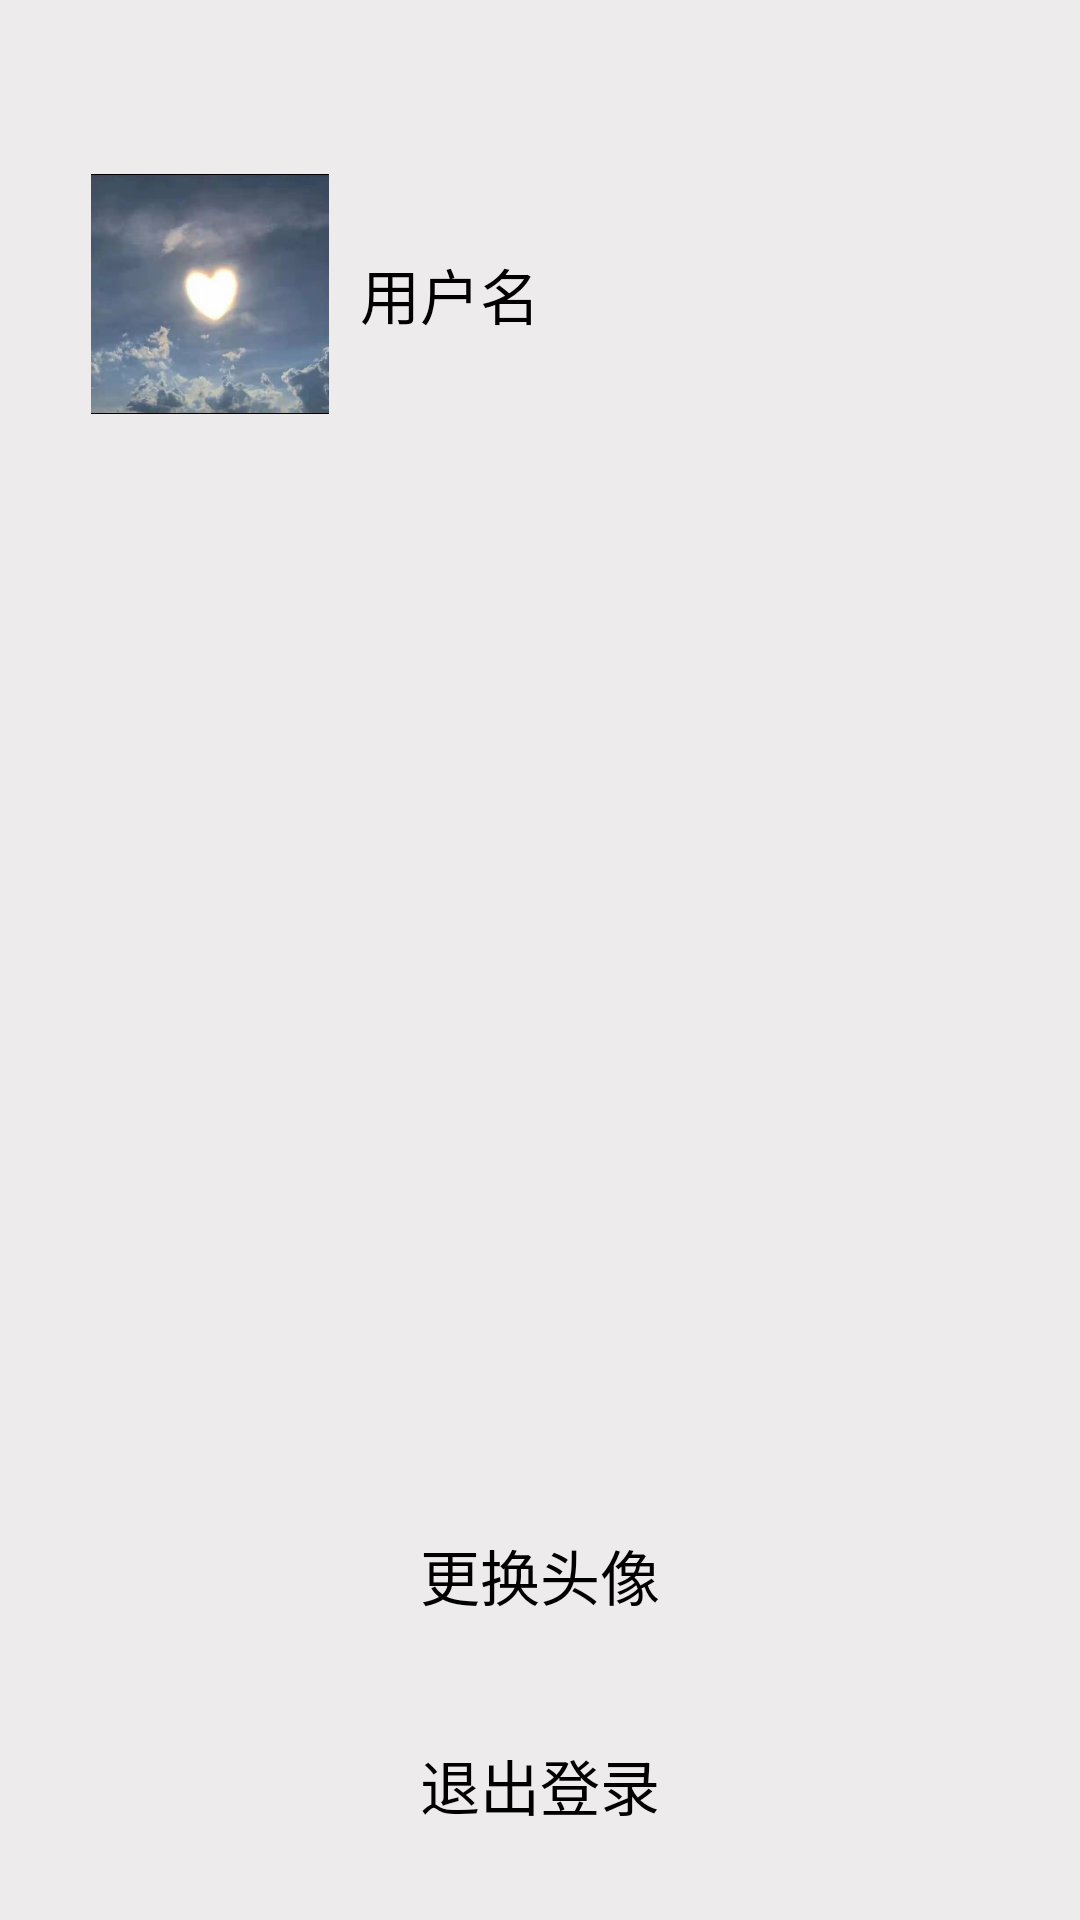

Produce the Android XML layout that renders to this screen, including the resource entries it uses.
<!-- AndroidManifest.xml: application theme Theme.DriftBottle -->
<!-- res/layout/fragment_mine.xml -->
<?xml version="1.0" encoding="utf-8"?>
<LinearLayout xmlns:android="http://schemas.android.com/apk/res/android"
    xmlns:tools="http://schemas.android.com/tools"
    android:layout_width="match_parent"
    android:layout_height="match_parent"
    tools:context=".ui.mine.MineFragment"
    android:orientation="vertical"
    android:background="#EDEBEB">

    <View
        android:layout_width="match_parent"
        android:layout_height="0dp"
        android:layout_weight="1" />
    
    <RelativeLayout
        android:layout_width="match_parent"
        android:layout_height="0dp"
        android:layout_weight="2">
        
        <ImageView
            android:id="@+id/image_mine_pager_head"
            android:layout_width="80dp"
            android:layout_height="80dp"
            android:layout_centerVertical="true"
            android:layout_marginLeft="30dp"
            android:src="@drawable/default_head_img"/>
        
        <TextView
            android:id="@+id/text_mine_pager_name"
            android:layout_width="wrap_content"
            android:layout_height="wrap_content"
            android:layout_centerVertical="true"
            android:layout_marginLeft="10dp"
            android:layout_toRightOf="@id/image_mine_pager_head"
            android:text="用户名"
            android:textColor="@color/black"
            android:textSize="20sp"/>
        
        
        
    </RelativeLayout>
    
    <RelativeLayout
        android:layout_width="match_parent"
        android:layout_height="0dp"
        android:layout_weight="10"
        android:background="#EDEBEB"
        android:orientation="vertical">

        <Button
            android:id="@+id/btn_logout"
            android:layout_width="match_parent"
            android:layout_height="50dp"
            android:background="@drawable/ll_white_bg"
            android:layout_marginLeft="30dp"
            android:layout_marginRight="30dp"
            android:layout_alignParentBottom="true"
            android:layout_marginBottom="20dp"
            android:text="退出登录"
            android:textColor="@color/black"
            android:textSize="20sp"/>

        <Button
            android:id="@+id/btn_upload_img"
            android:layout_width="match_parent"
            android:layout_height="50dp"
            android:background="@drawable/ll_white_bg"
            android:layout_marginLeft="30dp"
            android:layout_marginRight="30dp"
            android:layout_above="@id/btn_logout"
            android:layout_marginBottom="20dp"
            android:text="更换头像"
            android:textColor="@color/black"
            android:textSize="20sp"/>









    </RelativeLayout>



</LinearLayout>
<!-- resources referenced by this layout -->
<resources>
  <color name="black">#FF000000</color>
  <!-- drawable default_head_img: jpg bitmap (drawable-xxhdpi, 45518 bytes) -->
  <style name="Theme.DriftBottle" parent="Theme.AppCompat.Light.NoActionBar">
          
          <item name="colorPrimary">@color/purple_500</item>
          <item name="colorPrimaryVariant">#bfbfbf</item>
          <item name="colorOnPrimary">@color/white</item>
          
          <item name="colorSecondary">@color/teal_200</item>
          <item name="colorSecondaryVariant">@color/teal_700</item>
          <item name="colorOnSecondary">@color/black</item>
          
          <item name="android:statusBarColor" tools:targetApi="l">?attr/colorPrimaryVariant</item>
          
      </style>
  <color name="purple_500">#FF6200EE</color>
  <color name="white">#FFFFFFFF</color>
  <color name="teal_200">#FF03DAC5</color>
  <color name="teal_700">#FF018786</color>
</resources>
